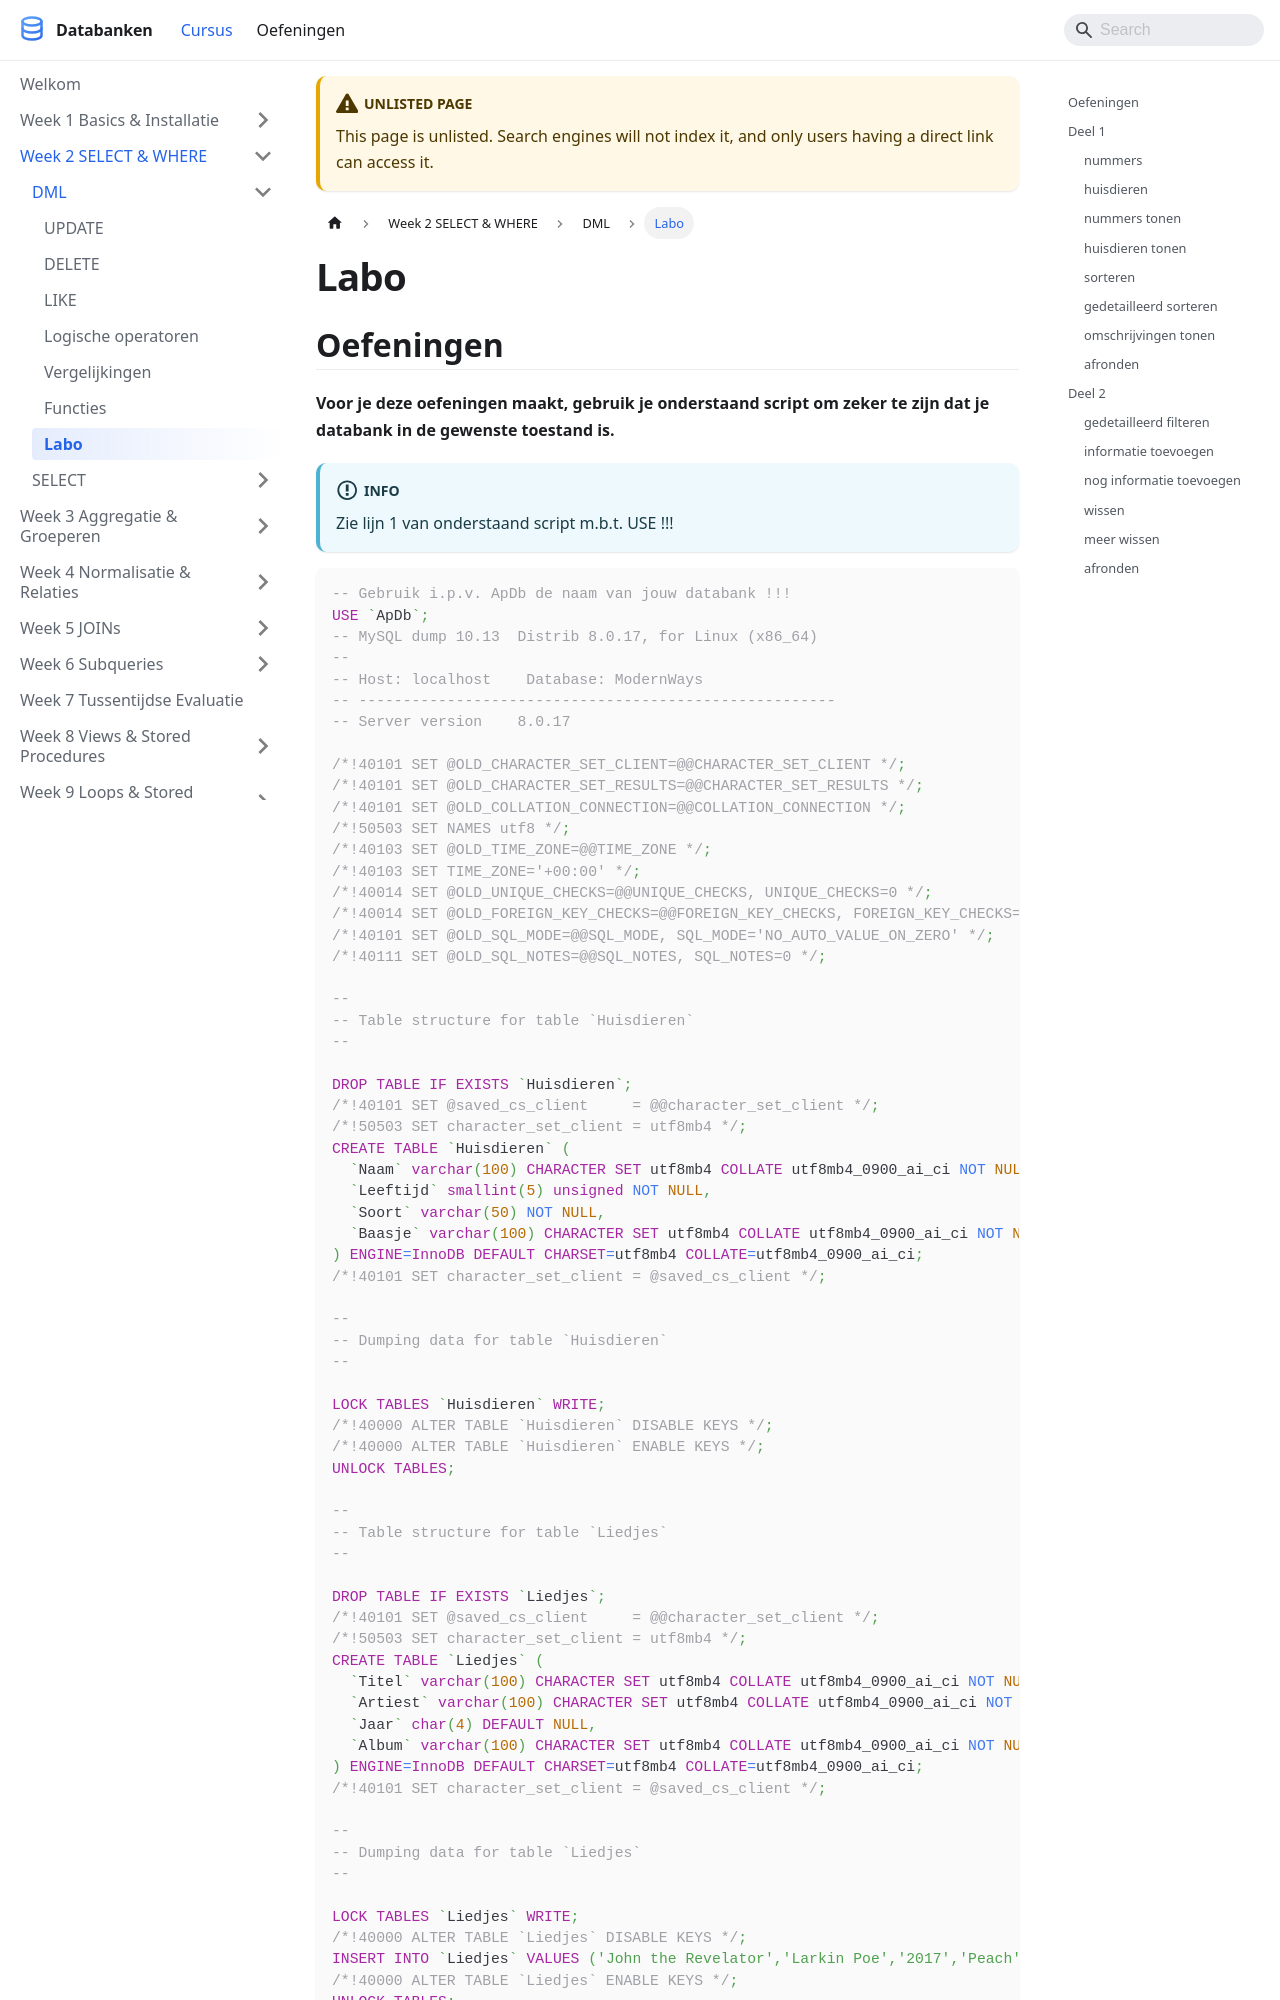

repository: StephaneVanRossem02/cursus-databanken · page: docs/week_02-select-where/dml/labo/index.html · generator: docusaurus

---
title: "Labo"
description: "Voor je deze oefeningen maakt, gebruik je onderstaand script om zeker te zijn dat je databank in de gewenste toestand is."
sidebar_position: 36
unlisted: true
---

# Labo
